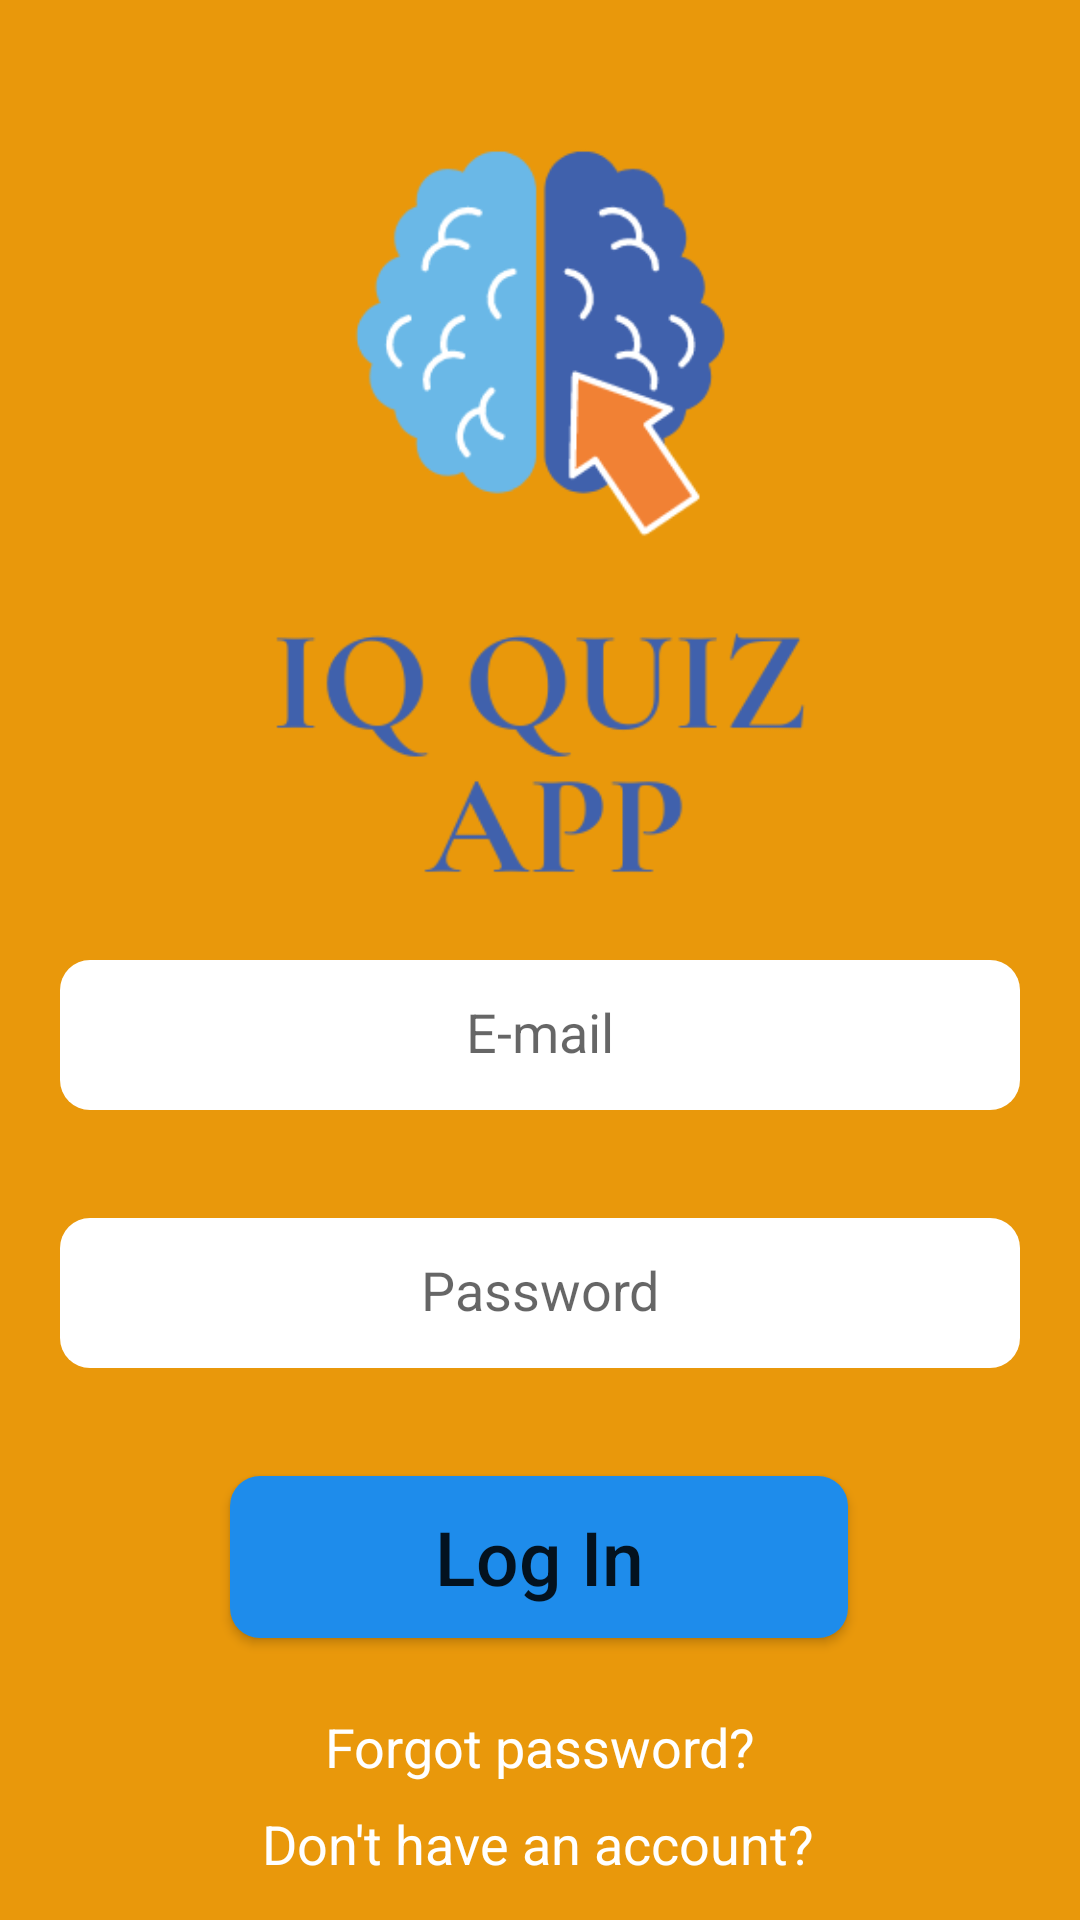

Write the Android layout XML for this screen, with the resource values it uses.
<!-- AndroidManifest.xml: application theme Theme.IQQuizApp -->
<!-- res/layout/activity_login.xml -->
<?xml version="1.0" encoding="utf-8"?>
<ScrollView xmlns:android="http://schemas.android.com/apk/res/android"
    xmlns:app="http://schemas.android.com/apk/res-auto"
    xmlns:tools="http://schemas.android.com/tools"
    android:layout_width="match_parent"
    android:layout_height="match_parent"
    android:fillViewport="true">

    <androidx.constraintlayout.widget.ConstraintLayout
        android:id="@+id/container"
        android:layout_width="match_parent"
        android:layout_height="0dp"
        android:background="#E9980B"
        android:paddingLeft="@dimen/activity_horizontal_margin"
        android:paddingTop="0dp"
        android:paddingRight="@dimen/activity_horizontal_margin"
        android:paddingBottom="@dimen/activity_vertical_margin"
        tools:context=".ui.login.LoginActivity">

        <TextView
            android:id="@+id/noacc"
            android:layout_width="wrap_content"
            android:layout_height="wrap_content"
            android:layout_marginTop="8dp"
            android:text="@string/don_t_have_an_account"
            android:textColor="#FFFFFF"
            android:textSize="18sp"
            app:layout_constraintEnd_toEndOf="@+id/forgot"
            app:layout_constraintHorizontal_bias="0.523"
            app:layout_constraintStart_toStartOf="@+id/forgot"
            app:layout_constraintTop_toBottomOf="@+id/forgot" />

        <com.google.android.material.textfield.TextInputEditText
            android:id="@+id/password"
            android:layout_width="0dp"
            android:layout_height="50dp"
            android:layout_marginStart="20dp"
            android:layout_marginLeft="20dp"
            android:layout_marginTop="36dp"
            android:layout_marginEnd="20dp"
            android:layout_marginRight="20dp"
            android:background="@drawable/form_fill"
            android:ems="10"
            android:foregroundGravity="center"
            android:gravity="center"
            android:hint="Password"
            android:includeFontPadding="false"
            android:inputType="textPassword"
            android:textColor="#ADADAD"
            app:layout_constraintEnd_toEndOf="parent"
            app:layout_constraintStart_toStartOf="parent"
            app:layout_constraintTop_toBottomOf="@+id/email" />

        <ImageView
            android:id="@+id/logo_forgot"
            android:layout_width="wrap_content"
            android:layout_height="0dp"
            app:layout_constraintEnd_toEndOf="parent"
            app:layout_constraintHeight_percent="0.5"
            app:layout_constraintStart_toStartOf="parent"
            app:layout_constraintTop_toTopOf="parent"
            app:srcCompat="@drawable/logo" />

        <com.google.android.material.textfield.TextInputEditText
            android:id="@+id/email"
            android:layout_width="0dp"
            android:layout_height="50dp"
            android:layout_marginStart="20dp"
            android:layout_marginLeft="20dp"
            android:layout_marginEnd="20dp"
            android:layout_marginRight="20dp"
            android:background="@drawable/form_fill"
            android:ems="10"
            android:foregroundGravity="center"
            android:gravity="center"
            android:hint="E-mail"
            android:includeFontPadding="false"
            android:inputType="textPersonName"
            android:textColor="#ADADAD"
            app:layout_constraintEnd_toEndOf="parent"
            app:layout_constraintHorizontal_bias="0.187"
            app:layout_constraintStart_toStartOf="parent"
            app:layout_constraintTop_toBottomOf="@+id/logo_forgot" />

        <Button
            android:id="@+id/login"
            android:layout_width="206dp"
            android:layout_height="54dp"
            android:layout_marginTop="36dp"
            android:background="@drawable/button_back"
            android:enabled="true"
            android:text="@string/log_in"
            android:textAllCaps="false"
            android:textSize="25sp"
            app:backgroundTint="#1E8CEB"
            app:layout_constraintEnd_toEndOf="@+id/password"
            app:layout_constraintHorizontal_bias="0.496"
            app:layout_constraintStart_toStartOf="@+id/password"
            app:layout_constraintTop_toBottomOf="@+id/password" />

        <TextView
            android:id="@+id/forgot"
            android:layout_width="wrap_content"
            android:layout_height="wrap_content"
            android:layout_marginTop="24dp"
            android:text="@string/forgot_password"
            android:textColor="#FFFFFF"
            android:textSize="18sp"
            app:layout_constraintEnd_toEndOf="@+id/login"
            app:layout_constraintHorizontal_bias="0.507"
            app:layout_constraintStart_toStartOf="@+id/login"
            app:layout_constraintTop_toBottomOf="@+id/login" />
    </androidx.constraintlayout.widget.ConstraintLayout>
</ScrollView>
<!-- resources referenced by this layout -->
<resources>
  <!-- drawable button_back (drawable) -->
  <?xml version="1.0" encoding="utf-8"?>
  <shape xmlns:android="http://schemas.android.com/apk/res/android"
      android:shape="rectangle"
  
      >
      <solid android:color="#1E8CEB"/>
      <corners
          android:radius="10dp"
          />
  
  </shape>
  <!-- drawable form_fill (drawable) -->
  <?xml version="1.0" encoding="utf-8"?>
  <shape xmlns:android="http://schemas.android.com/apk/res/android"
      android:shape="rectangle"
  
      >
      <solid android:color="@color/white"/>
      <corners
          android:radius="10dp"
          />
  
  </shape>
  <!-- drawable logo: png bitmap (drawable, 26228 bytes) -->
  <string name="don_t_have_an_account">Don\'t have an account?</string>
  <string name="forgot_password">Forgot password?</string>
  <string name="log_in">Log In</string>
  <style name="Theme.IQQuizApp" parent="Theme.MaterialComponents.DayNight.NoActionBar">
          
          <item name="colorPrimary">@color/purple_500</item>
          <item name="colorPrimaryVariant">@color/purple_700</item>
          <item name="colorOnPrimary">@color/white</item>
          
          <item name="colorSecondary">@color/teal_200</item>
          <item name="colorSecondaryVariant">@color/teal_700</item>
          <item name="colorOnSecondary">@color/black</item>
          
          <item name="android:statusBarColor" tools:targetApi="l">?attr/colorPrimaryVariant</item>
          
      </style>
  <!-- not gathered from this repository: default colours our renderer supplied (Android Studio template values) -->
  <color name="purple_500">#FF6200EE</color>
  <color name="purple_700">#FF3700B3</color>
  <color name="teal_200">#FF03DAC5</color>
  <color name="teal_700">#FF018786</color>
  <color name="black">#FF000000</color>
  <color name="white">#FFFFFFFF</color>
</resources>
